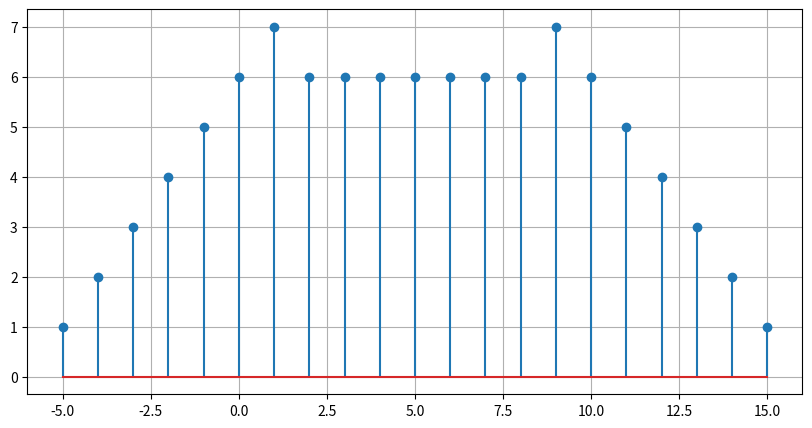

The script that saved this image:
import numpy as np
import matplotlib.pyplot as plt

n1_start = 0
n1_end = 15
n2_start = -5
n2_end = 7

n1 = np.arange(n1_start, n1_end+1)
x1 = np.array([0, 0, 0, 1, 2, 3, 4, 5, 6, 7, 6, 5, 4, 3, 2, 1])
n2 = np.arange(n2_start, n2_end+1)
x2 = np.array([1, 2, 3, 4, 5, 6, 7, 6, 5, 4, 3, 2, 1])

n = np.arange(min(min(n1), min(n2)), max(max(n1), max(n2))+1)

x1_exn = np.zeros(len(n))
x2_exn = np.zeros(len(n))

shift = abs(min(min(n1), min(n2)))
n1 = n1 + shift
n2 = n2 + shift

x1_exn[int(min(n1)): int(max(n1)+1)] = x1
x2_exn[int(min(n2)): int(max(n2)+1)] = x2

x = x1_exn + x2_exn

plt.figure(figsize=(10, 5))
plt.stem(n, x)
plt.grid()
plt.show()